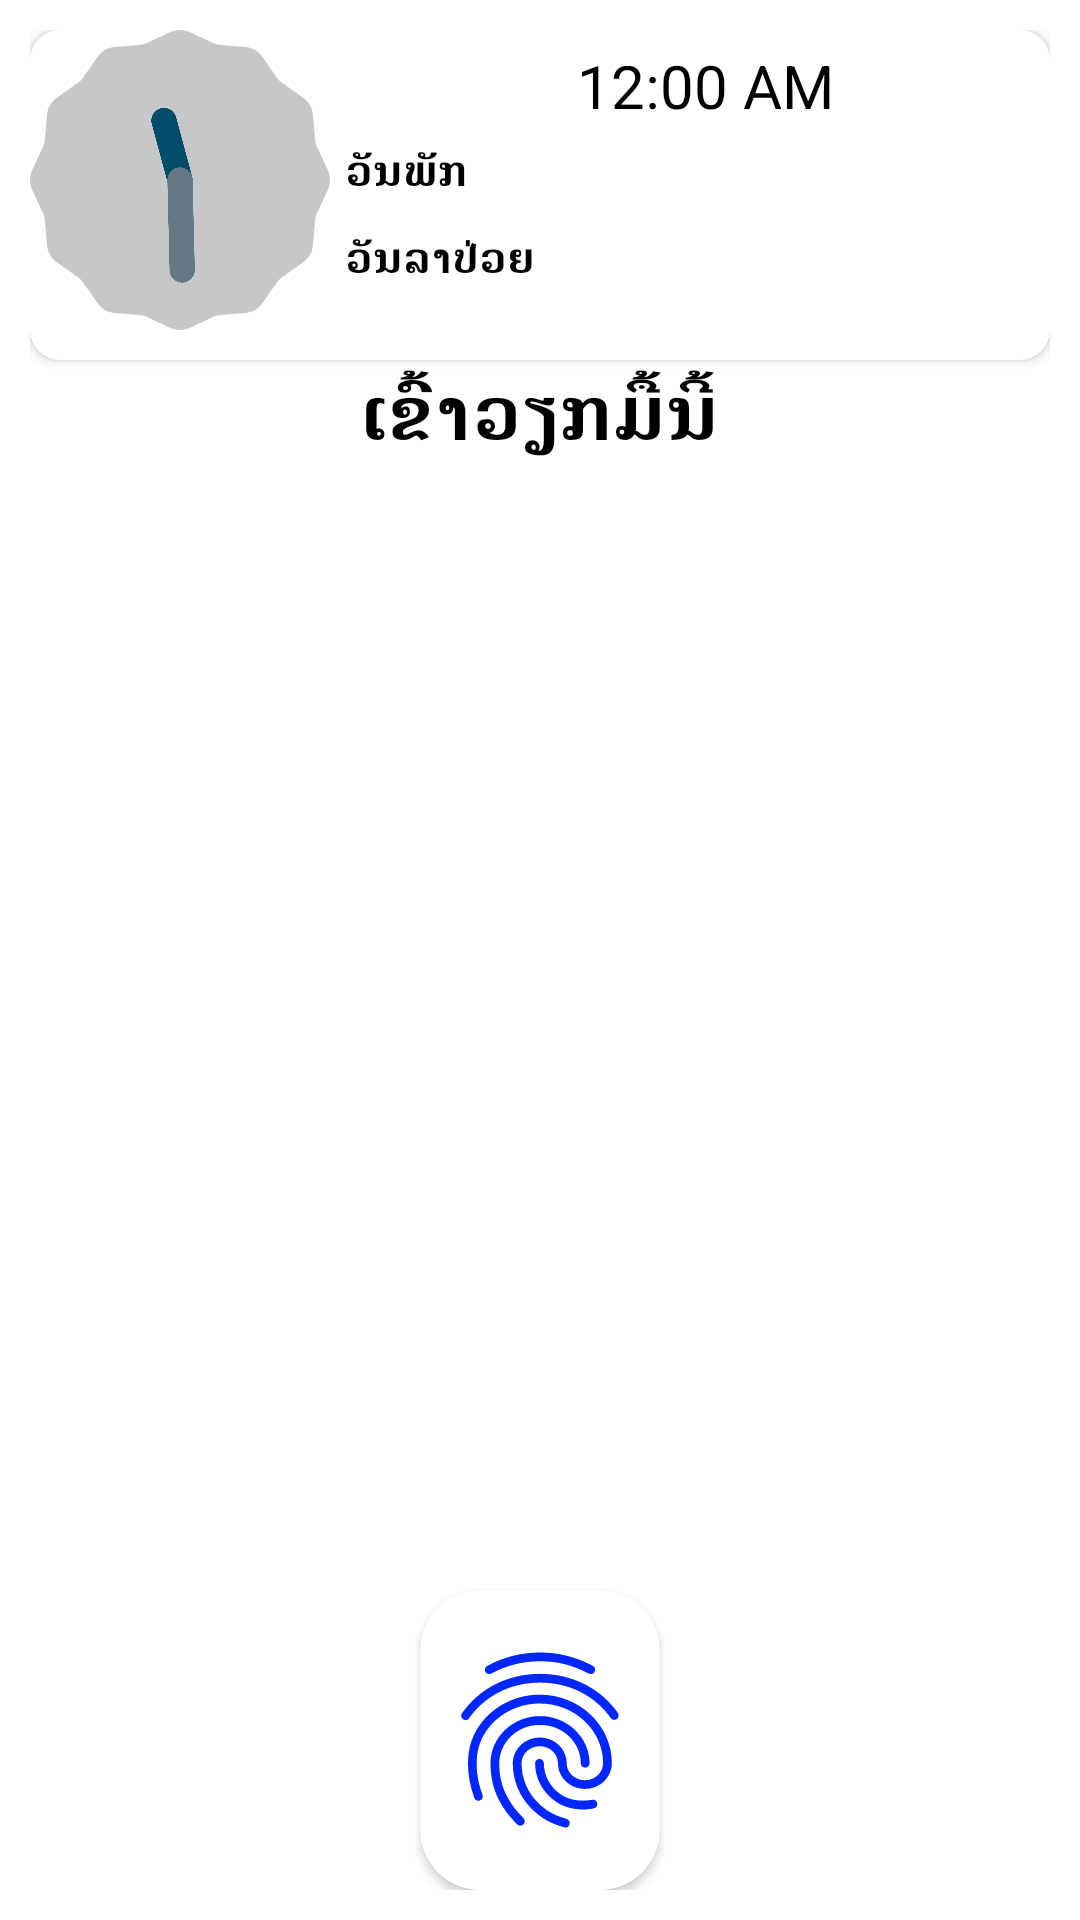

Layout XML and referenced resources for this Android screen:
<!-- AndroidManifest.xml: application theme Theme.TimeSheet -->
<!-- res/layout/activity_main.xml -->
<?xml version="1.0" encoding="utf-8"?>
<androidx.drawerlayout.widget.DrawerLayout xmlns:android="http://schemas.android.com/apk/res/android"
    xmlns:tools="http://schemas.android.com/tools"
    android:layout_width="match_parent"
    android:layout_height="match_parent"
    xmlns:app="http://schemas.android.com/apk/res-auto"
    android:background="@color/white"
    android:id="@+id/mainDrawerLayout"
    tools:context=".MainActivity">

    <RelativeLayout
        android:layout_width="match_parent"
        android:layout_height="match_parent"
        android:padding="10dp">

        <androidx.cardview.widget.CardView
            android:layout_width="wrap_content"
            android:layout_height="wrap_content"
            android:id="@+id/cardview1"
            app:cardCornerRadius="10dp">

            <RelativeLayout
                android:layout_width="match_parent"
                android:layout_height="wrap_content">

                <TextView
                    android:id="@+id/date"
                    android:layout_width="wrap_content"
                    android:layout_height="wrap_content"
                    android:layout_alignParentTop="true"
                    android:layout_marginStart="0dp"
                    android:layout_marginTop="0dp"
                    android:layout_toEndOf="@+id/analogClock"
                    android:text=""
                    android:textColor="@color/black"
                    android:textSize="20sp"
                    android:textStyle="normal"
                    android:typeface="monospace" />

                <AnalogClock
                    android:id="@+id/analogClock"
                    android:layout_width="100dp"
                    android:layout_height="100dp"
                    android:layout_alignParentStart="true"
                    android:layout_alignParentTop="true"
                    android:layout_marginBottom="10dp"
                    android:textColor="@color/black"
                    android:textSize="30sp"
                    android:textStyle="bold" />

                <DigitalClock
                    android:id="@+id/digitalClock"
                    android:layout_width="wrap_content"
                    android:layout_height="wrap_content"
                    android:layout_alignParentTop="true"
                    android:layout_alignParentEnd="true"
                    android:layout_marginStart="10dp"
                    android:layout_marginTop="5dp"
                    android:layout_marginEnd="0dp"
                    android:layout_toEndOf="@+id/date"
                    android:gravity="center"
                    android:textColor="@color/black"
                    android:textSize="20sp" />

                <TextView
                    android:id="@+id/title_vacation_day"
                    android:layout_width="wrap_content"
                    android:layout_height="wrap_content"
                    android:layout_below="@+id/digitalClock"
                    android:layout_marginStart="0dp"
                    android:layout_toEndOf="@+id/analogClock"
                    android:padding="5dp"
                    android:text="ວັນພັກ"
                    android:textColor="@color/black"
                    android:textStyle="bold" />

                <TextView
                    android:id="@+id/vacation_day"
                    android:layout_width="wrap_content"
                    android:layout_height="wrap_content"
                    android:layout_below="@+id/digitalClock"
                    android:layout_marginStart="20dp"
                    android:layout_toEndOf="@+id/title_vacation_day"
                    android:padding="5dp"
                    android:text=""
                    android:textColor="@color/black" />

                <TextView
                    android:id="@+id/title_sick_day"
                    android:layout_width="wrap_content"
                    android:layout_height="wrap_content"
                    android:layout_below="@+id/title_vacation_day"
                    android:layout_marginStart="0dp"
                    android:layout_toEndOf="@+id/analogClock"
                    android:padding="5dp"
                    android:text="ວັນລາປ່ວຍ"
                    android:textColor="@color/black"
                    android:textStyle="bold" />

                <TextView
                    android:id="@+id/sick_day"
                    android:layout_width="wrap_content"
                    android:layout_height="wrap_content"
                    android:layout_below="@+id/vacation_day"
                    android:layout_marginStart="20dp"
                    android:layout_toEndOf="@+id/title_sick_day"
                    android:padding="5dp"
                    android:text=""
                    android:textColor="@color/black" />

            </RelativeLayout>

        </androidx.cardview.widget.CardView>

        

        <TextView
            android:id="@+id/title"
            android:layout_width="wrap_content"
            android:layout_height="wrap_content"
            android:layout_below="@+id/cardview1"
            android:layout_centerHorizontal="true"
            android:text="@string/title_work_today"
            android:textColor="@color/black"
            android:textSize="25sp"
            android:textStyle="bold" />

        <ListView
            android:id="@+id/listView"
            android:layout_width="match_parent"
            android:layout_height="wrap_content"
            android:layout_above="@+id/cardview"
            android:layout_below="@id/title"
            android:layout_alignParentStart="true"
            android:layout_alignParentEnd="true"
            android:layout_marginBottom="10dp"
            android:divider="@android:color/transparent"
            android:dividerHeight="5dp"
            android:scrollbars="none" />

        <androidx.cardview.widget.CardView
            android:id="@+id/cardview"
            android:layout_width="wrap_content"
            android:layout_height="wrap_content"
            android:layout_alignParentBottom="true"
            android:layout_centerHorizontal="true"
            app:cardCornerRadius="20dp">

            <ImageView
                android:id="@+id/fingerPrint"
                android:layout_width="80dp"
                android:layout_height="100dp"
                android:padding="5dp"
                android:src="@drawable/ic_fingerprint"
                tools:ignore="ContentDescription"/>

        </androidx.cardview.widget.CardView>

    </RelativeLayout>

    <com.google.android.material.navigation.NavigationView
        android:layout_width="wrap_content"
        android:layout_height="match_parent"
        android:layout_gravity="start"
        android:id="@+id/mainNavigationView"
        app:headerLayout="@layout/drawer_header_layout"
        app:menu="@menu/main_navigation_view_menu" />

</androidx.drawerlayout.widget.DrawerLayout>
<!-- res/layout/drawer_header_layout.xml (included above) -->
<?xml version="1.0" encoding="utf-8"?>
<LinearLayout xmlns:android="http://schemas.android.com/apk/res/android"
    xmlns:app="http://schemas.android.com/apk/res-auto"
    android:orientation="vertical"
    android:layout_width="match_parent"
    android:layout_height="match_parent"
    android:background="@color/purple_700"
    android:padding="10dp">

    <androidx.cardview.widget.CardView
        android:layout_width="wrap_content"
        android:layout_height="wrap_content"
        app:cardCornerRadius="50dp">

        <ImageView
            android:layout_width="100dp"
            android:layout_height="100dp"
            android:id="@+id/profile"
            android:src="@drawable/ic_account_circle"/>

    </androidx.cardview.widget.CardView>

    <TextView
        android:layout_width="wrap_content"
        android:layout_height="wrap_content"
        android:text=""
        android:textSize="20sp"
        android:textStyle="bold"
        android:textColor="@color/white"
        android:id="@+id/name"/>

    <TextView
        android:layout_width="wrap_content"
        android:layout_height="wrap_content"
        android:text=""
        android:textColor="@color/white"
        android:textStyle="normal"
        android:id="@+id/email"/>

</LinearLayout>
<!-- resources referenced by this layout -->
<resources>
  <color name="black">#FF000000</color>
  <color name="purple_700">#0027FF</color>
  <color name="white">#FFFFFFFF</color>
  <color name="yellow">#FDE300</color>
  <!-- drawable ic_account_circle (drawable) -->
  <vector xmlns:android="http://schemas.android.com/apk/res/android"
      android:width="24dp"
      android:height="24dp"
      android:viewportWidth="24"
      android:viewportHeight="24"
      android:tint="@color/purple_700">
    <path
        android:fillColor="@android:color/white"
        android:pathData="M12,2C6.48,2 2,6.48 2,12s4.48,10 10,10 10,-4.48 10,-10S17.52,2 12,2zM12,5c1.66,0 3,1.34 3,3s-1.34,3 -3,3 -3,-1.34 -3,-3 1.34,-3 3,-3zM12,19.2c-2.5,0 -4.71,-1.28 -6,-3.22 0.03,-1.99 4,-3.08 6,-3.08 1.99,0 5.97,1.09 6,3.08 -1.29,1.94 -3.5,3.22 -6,3.22z"/>
  </vector>
  <!-- drawable ic_fingerprint: vector/xml drawable (drawable, 2371 chars, omitted) -->
  <string name="title_work_today">ເຂົ້າວຽກມື້ນີ້</string>
  <style name="Theme.TimeSheet" parent="Theme.MaterialComponents.DayNight.DarkActionBar">
          
          <item name="colorPrimary">@color/purple_500</item>
          <item name="colorPrimaryVariant">@color/purple_700</item>
          <item name="colorOnPrimary">@color/purple_200</item>
          
          <item name="colorSecondary">@color/teal_200</item>
          <item name="colorSecondaryVariant">@color/teal_700</item>
          <item name="colorOnSecondary">@color/white</item>
          
          <item name="android:statusBarColor" tools:targetApi="l">@color/design_default_color_primary_variant</item>
          
      </style>
  <color name="purple_500">#2441E1</color>
  <color name="purple_200">#4B62DC</color>
  <color name="teal_200">#FF03DAC5</color>
  <color name="teal_700">#FF018786</color>
</resources>
